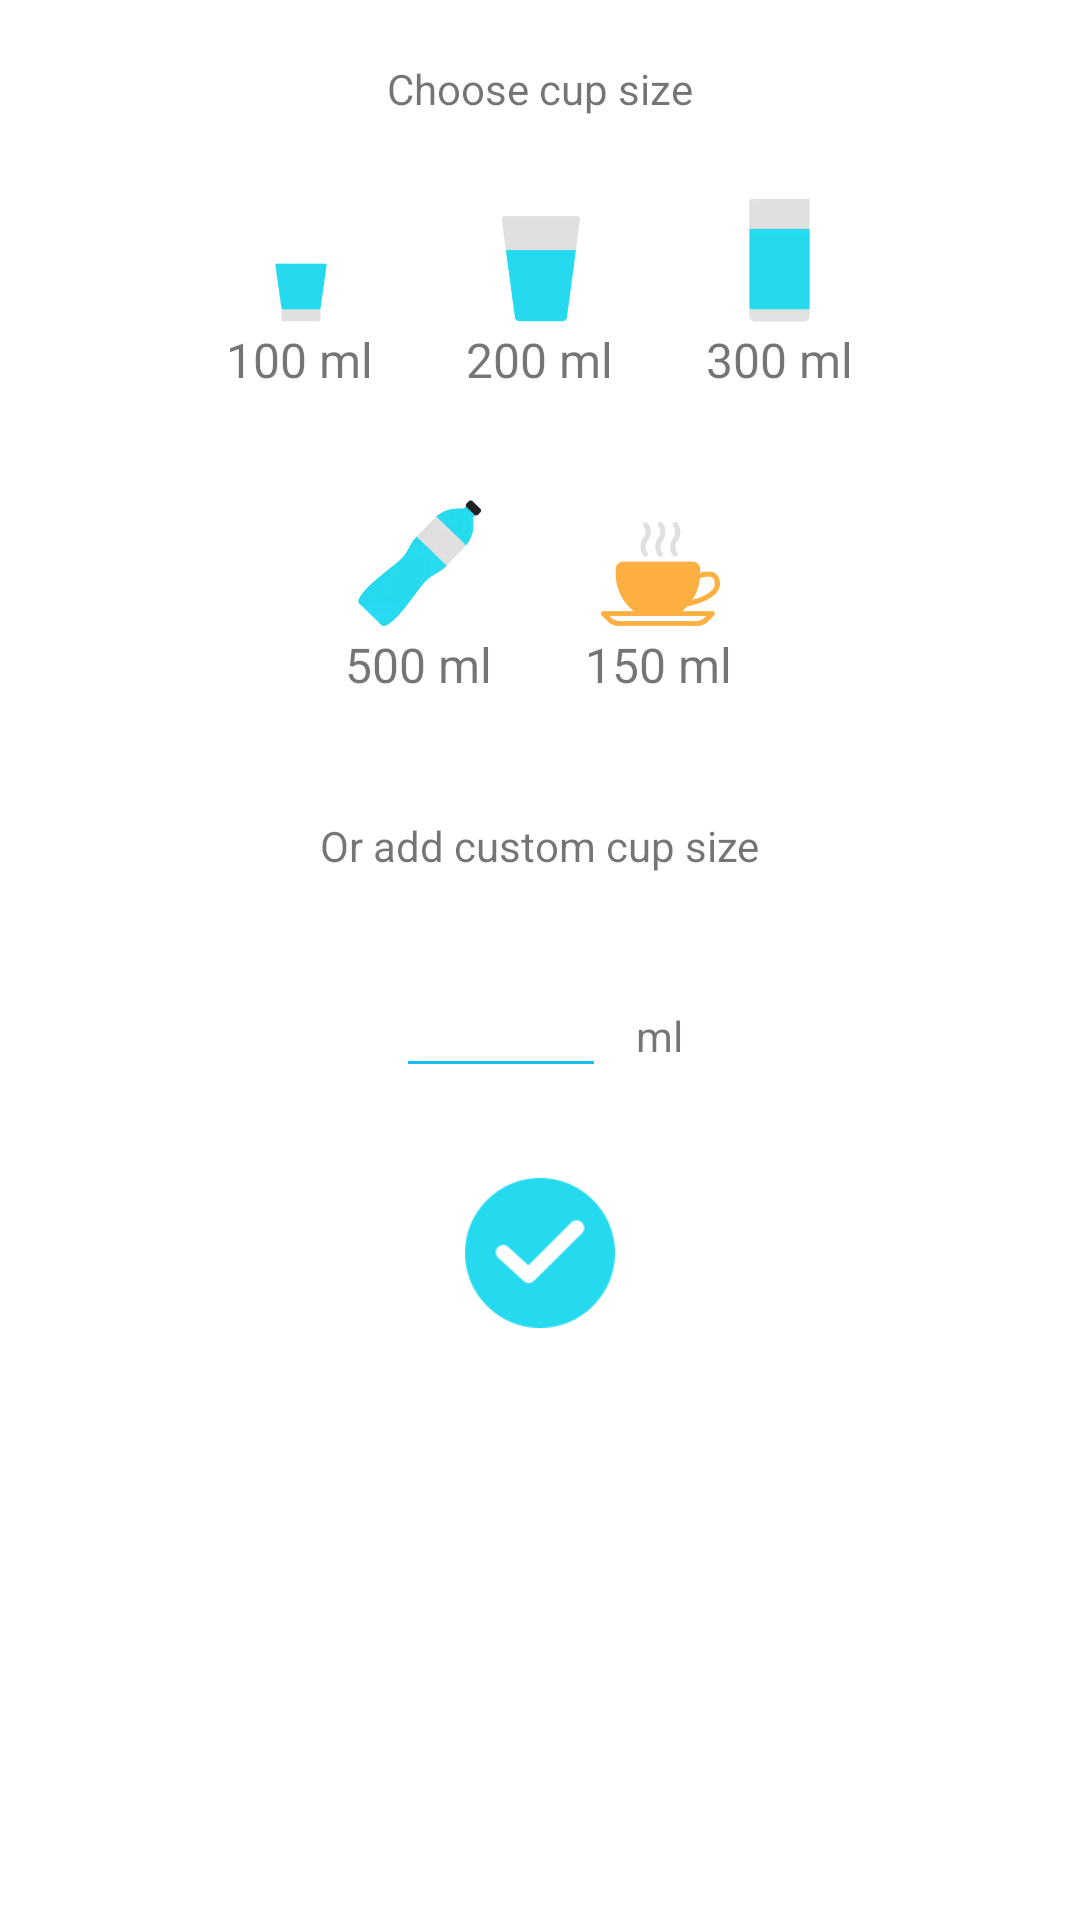

This screen was rendered from an Android layout file. Write that file and the resources it references.
<!-- AndroidManifest.xml: application theme Theme.WaterDrink_WeightLoss -->
<!-- res/layout/fragment_cup_size.xml -->
<?xml version="1.0" encoding="utf-8"?>
<layout>

    <LinearLayout xmlns:android="http://schemas.android.com/apk/res/android"
        android:layout_width="match_parent"
        android:layout_height="match_parent"
        xmlns:app="http://schemas.android.com/apk/res-auto"
        android:orientation="vertical">

        <TextView
            android:layout_width="wrap_content"
            android:layout_height="wrap_content"
            android:text="Choose cup size"
            android:layout_gravity="center"
            android:layout_marginTop="20dp"
            />

        <LinearLayout
            android:layout_width="match_parent"
            android:layout_height="wrap_content"
            android:orientation="horizontal"
            android:gravity="center"
            android:layout_marginTop="20dp"
            >

            <LinearLayout
                android:id="@+id/cup_100ml"
                android:layout_width="wrap_content"
                android:layout_height="wrap_content"
                android:orientation="vertical"

                >

                <ImageView
                    android:layout_width="50dp"
                    android:layout_height="50dp"
                    android:background="@drawable/a100ml"
                    />

                <TextView
                    android:layout_width="wrap_content"
                    android:layout_height="wrap_content"
                    android:text="100 ml"
                    android:id="@+id/text_100ml"
                    android:textSize="16dp"
                    />

            </LinearLayout>

            <LinearLayout
                android:id="@+id/cup_200ml"
                android:layout_width="wrap_content"
                android:layout_height="wrap_content"
                android:orientation="vertical"
                android:layout_marginLeft="30dp"
                >

                <ImageView
                    android:layout_width="50dp"
                    android:layout_height="50dp"
                    android:background="@drawable/a200ml"
                    />

                <TextView
                    android:layout_width="wrap_content"
                    android:layout_height="wrap_content"
                    android:text="200 ml"
                    android:id="@+id/text_200ml"
                    android:textSize="16dp"
                    />
            </LinearLayout>

            <LinearLayout
                android:id="@+id/cup_300ml"
                android:layout_width="wrap_content"
                android:layout_height="wrap_content"
                android:orientation="vertical"
                android:layout_marginLeft="30dp"
                >

                <ImageView
                    android:layout_width="match_parent"
                    android:layout_height="50dp"
                    android:background="@drawable/a300ml" />

                <TextView
                    android:layout_width="wrap_content"
                    android:layout_height="wrap_content"
                    android:text="300 ml"
                    android:id="@+id/text_300ml"
                    android:textSize="16dp"
                    />

            </LinearLayout>
        </LinearLayout>

        <LinearLayout
            android:layout_width="match_parent"
            android:layout_height="wrap_content"
            android:orientation="horizontal"
            android:gravity="center"
            android:layout_marginTop="30dp"
            >

            <LinearLayout
                android:id="@+id/cup_500ml"
                android:layout_width="wrap_content"
                android:layout_height="wrap_content"
                android:orientation="vertical"
                >

                <ImageView
                    android:layout_width="50dp"
                    android:layout_height="50dp"
                    android:background="@drawable/a500ml"
                    />

                <TextView
                    android:layout_width="wrap_content"
                    android:layout_height="wrap_content"
                    android:text="500 ml"
                    android:id="@+id/text_500ml"
                    android:textSize="16dp"
                    />

            </LinearLayout>

            <LinearLayout
                android:id="@+id/cup_150ml"
                android:layout_width="wrap_content"
                android:layout_height="wrap_content"
                android:orientation="vertical"
                android:layout_marginLeft="30dp"
                >

                <ImageView
                    android:layout_width="50dp"
                    android:layout_height="50dp"
                    android:background="@drawable/atea150ml"
                    />

                <TextView
                    android:layout_width="wrap_content"
                    android:layout_height="wrap_content"
                    android:text="150 ml"
                    android:id="@+id/text_150ml"
                    android:textSize="16dp"
                    />

            </LinearLayout>

        </LinearLayout>

        <TextView
            android:layout_marginTop="40dp"
            android:layout_width="wrap_content"
            android:layout_height="wrap_content"
            android:text="Or add custom cup size"
            android:layout_gravity="center"/>

        <LinearLayout
            android:id="@+id/custom_cup"
            android:layout_width="wrap_content"
            android:layout_height="wrap_content"
            android:orientation="horizontal"
            android:layout_marginTop="30dp"
            android:layout_gravity="center"
            android:layout_marginBottom="30dp"
            >

            <EditText
                android:layout_width="70dp"
                android:layout_height="wrap_content"
                android:id="@+id/custom_cupsize"
                android:backgroundTint="@color/water_color"
                android:inputType="number"/>

            <TextView
                android:layout_marginLeft="10dp"
                android:layout_width="wrap_content"
                android:layout_height="wrap_content"
                android:text="ml"/>

        </LinearLayout>

        <ImageView
            android:id="@+id/click"
            android:layout_width="50dp"
            android:layout_height="50dp"
            android:background="@drawable/tick"
            android:layout_gravity="center"
            />


    </LinearLayout>

</layout>
<!-- resources referenced by this layout -->
<resources>
  <color name="water_color">#14BFF5</color>
  <!-- drawable a100ml: png bitmap (drawable, 855 bytes) -->
  <!-- drawable a200ml: png bitmap (drawable, 1363 bytes) -->
  <!-- drawable a300ml: webp bitmap (drawable, 664 bytes) -->
  <!-- drawable a500ml: webp bitmap (drawable, 3420 bytes) -->
  <!-- drawable atea150ml: png bitmap (drawable, 2092 bytes) -->
  <!-- drawable tick: png bitmap (drawable, 2438 bytes) -->
  <style name="Theme.WaterDrink_WeightLoss" parent="Theme.MaterialComponents.DayNight.DarkActionBar">
          
          <item name="colorPrimary">@color/water_color</item>
          <item name="colorPrimaryVariant">@color/water_color</item>
          <item name="colorOnPrimary">@color/white</item>
          
          <item name="colorSecondary">@color/water_color</item>
          <item name="colorSecondaryVariant">@color/water_color</item>
          <item name="colorOnSecondary">@color/black</item>
          
          <item name="android:statusBarColor" tools:targetApi="l">?attr/colorPrimaryVariant</item>
          
      </style>
  <color name="white">#FFFFFFFF</color>
  <color name="black">#FF000000</color>
</resources>
